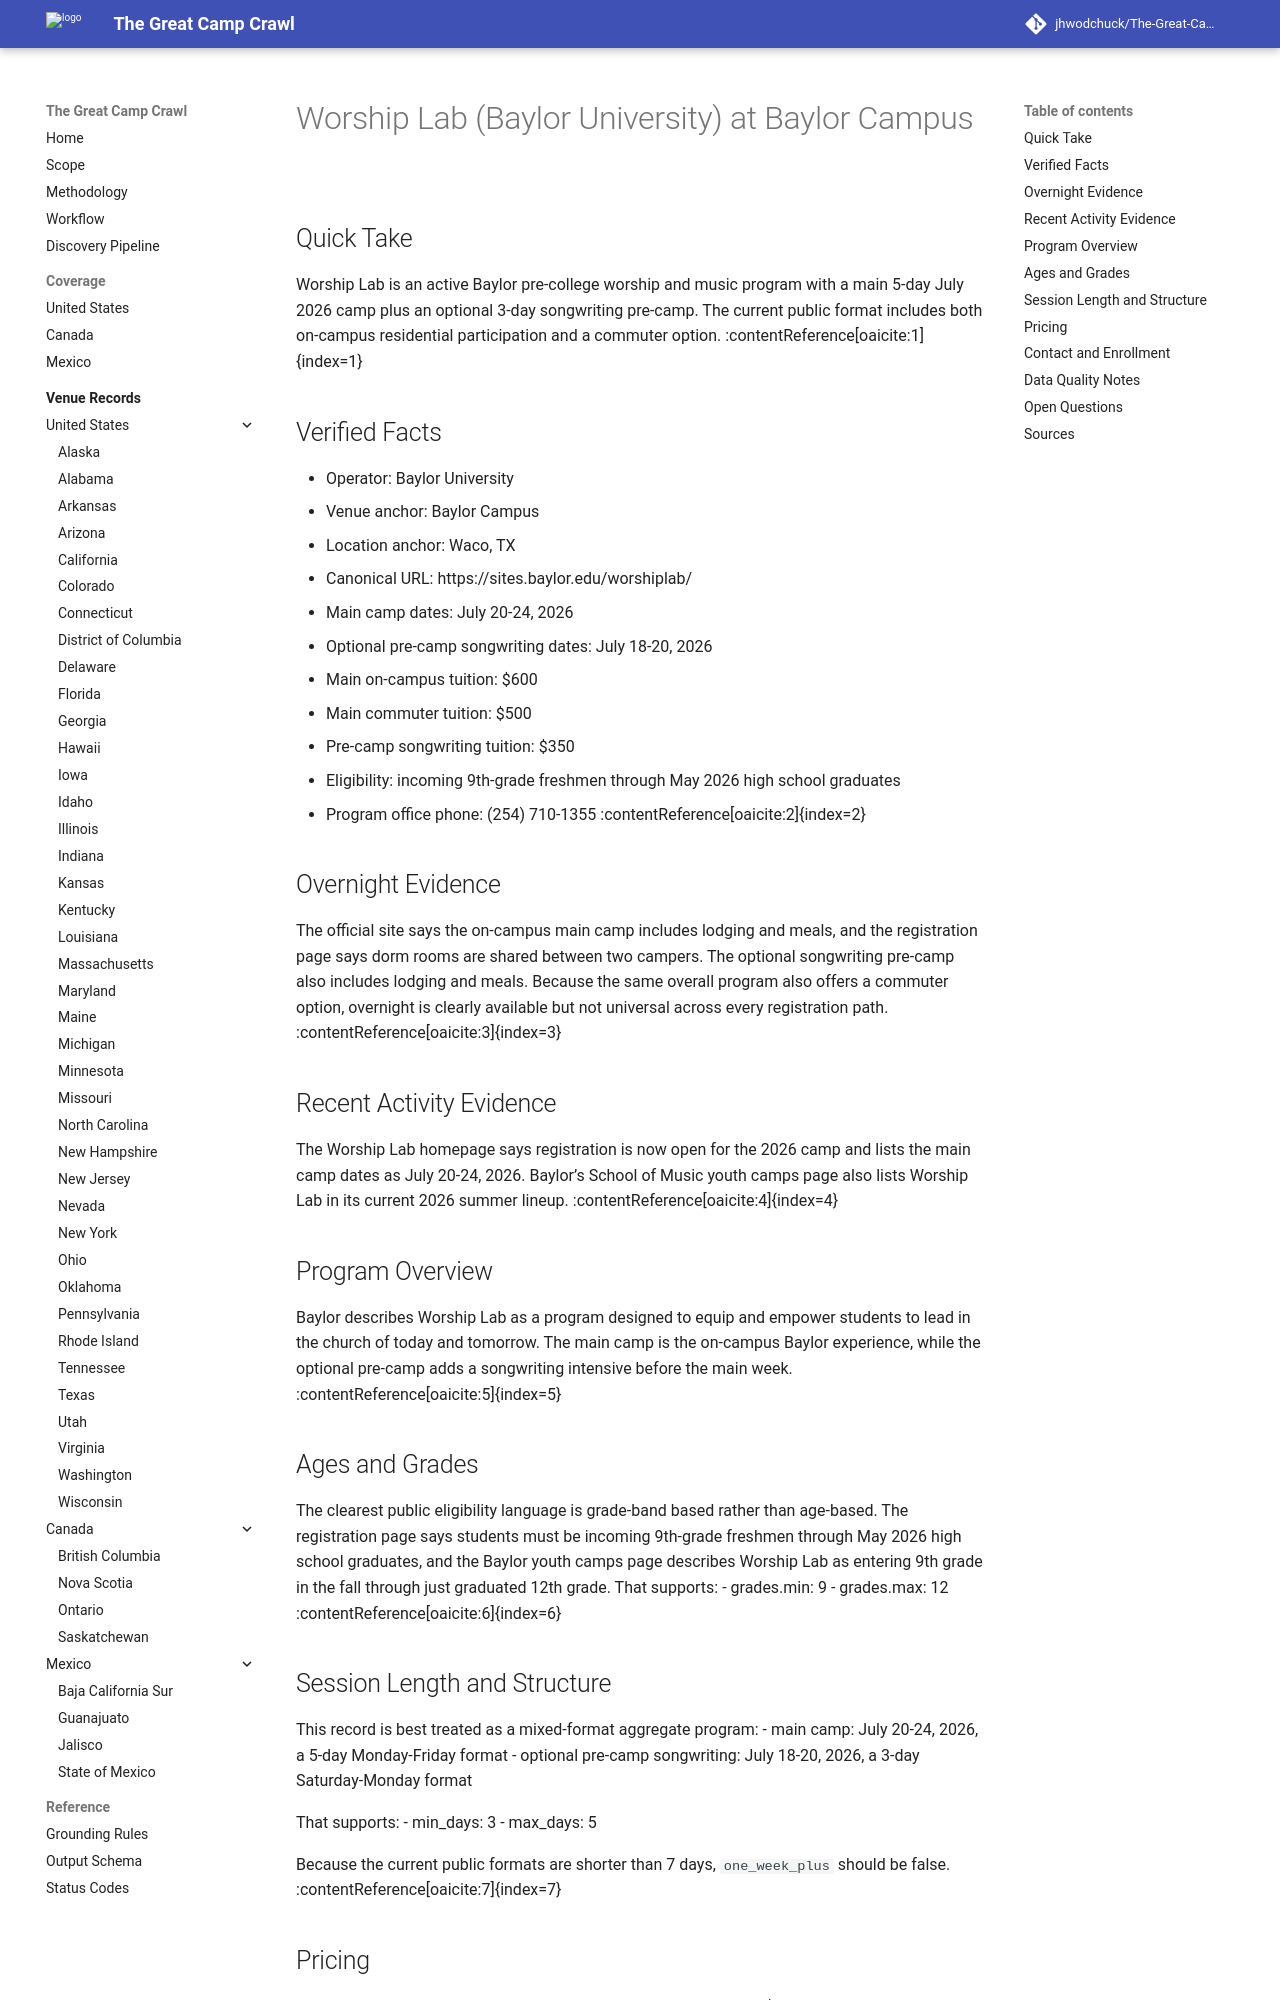

repository: jhwodchuck/The-Great-Camp-Crawl · page: camps/us/tx/worship-lab-baylor-university--us-tx-waco-baylor-campus--cand-us-tx-waco-worship-lab-baylor-university-baylor-campus/index.html · generator: mkdocs

---
record_id: cand-us-tx-waco-worship-lab-baylor-university-baylor-campus
camp_id: worship-lab-baylor-university
venue_id: us-tx-waco-baylor-campus
name: Worship Lab (Baylor University)
display_name: Worship Lab (Baylor University) at Baylor Campus
country: US
country_name: United States
region: TX
region_name: Texas
city: Waco
venue_name: Baylor Campus
program_family:
- Music
- Worship
- Pre-college
camp_types:
- residential
- commuter
priority_flags:
  one_week_plus: false
languages_found:
- English
source_language_primary: English
activity_status: active_recent
activity_evidence_window_months: 24
duration:
  min_days: 3
  max_days: 5
pricing:
  currency: USD
  amount_min: 350
  amount_max: 600
  boarding_included: null
ages:
  min: null
  max: null
grades:
  min: 9
  max: 12
operator:
  name: Baylor University
  type: university
website:
  canonical_url: https://sites.baylor.edu/worshiplab/
  admissions_url: https://sites.baylor.edu/worshiplab/registration/
  session_dates_url: https://sites.baylor.edu/worshiplab/
  pricing_url: https://sites.baylor.edu/worshiplab/registration/
contact:
  email: null
  phone: '(254) 710-1355'
location:
  address: One Bear Place #97408
  postal_code: 76798-7408
  latitude: null
  longitude: null
verification:
  overnight_confirmed: true
  active_past_2_years_confirmed: true
  confidence: high
  last_verified: '2026-04-17'
evidence:
  pricing_source_url: https://sites.baylor.edu/worshiplab/registration/
  registration_url: https://sites.baylor.edu/worshiplab/registration/
  recent_activity_source_url: https://sites.baylor.edu/worshiplab/
tags:
- us
- tx
- waco
- music
- worship
- residential
- commuter
draft_status: draft
---

# Worship Lab (Baylor University) at Baylor Campus

## Quick Take
Worship Lab is an active Baylor pre-college worship and music program with a main 5-day July 2026 camp plus an optional 3-day songwriting pre-camp. The current public format includes both on-campus residential participation and a commuter option. :contentReference[oaicite:1]{index=1}

## Verified Facts
- Operator: Baylor University
- Venue anchor: Baylor Campus
- Location anchor: Waco, TX
- Canonical URL: https://sites.baylor.edu/worshiplab/
- Main camp dates: July 20-24, 2026
- Optional pre-camp songwriting dates: July 18-20, 2026
- Main on-campus tuition: $600
- Main commuter tuition: $500
- Pre-camp songwriting tuition: $350
- Eligibility: incoming 9th-grade freshmen through May 2026 high school graduates
- Program office phone: (254) 710-1355 :contentReference[oaicite:2]{index=2}

## Overnight Evidence
The official site says the on-campus main camp includes lodging and meals, and the registration page says dorm rooms are shared between two campers. The optional songwriting pre-camp also includes lodging and meals. Because the same overall program also offers a commuter option, overnight is clearly available but not universal across every registration path. :contentReference[oaicite:3]{index=3}

## Recent Activity Evidence
The Worship Lab homepage says registration is now open for the 2026 camp and lists the main camp dates as July 20-24, 2026. Baylor’s School of Music youth camps page also lists Worship Lab in its current 2026 summer lineup. :contentReference[oaicite:4]{index=4}

## Program Overview
Baylor describes Worship Lab as a program designed to equip and empower students to lead in the church of today and tomorrow. The main camp is the on-campus Baylor experience, while the optional pre-camp adds a songwriting intensive before the main week. :contentReference[oaicite:5]{index=5}
